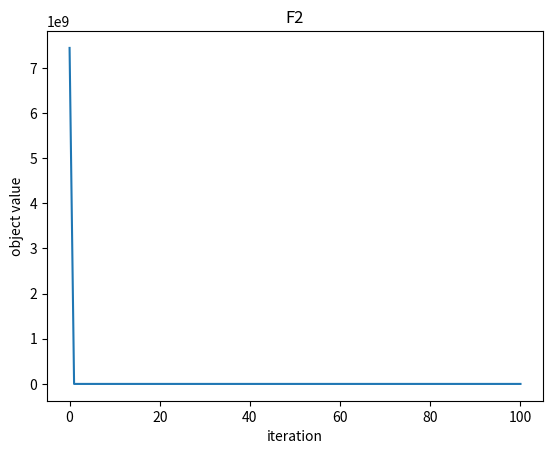

Here is the Python script that generated this plot:
"""
the version of DBO with changed variables' names, 2024/9/12
"""

import numpy as np
import math
import sys
import matplotlib.pyplot as plt
import copy

def Parameters(F):
    if F=='F1':
        
        fobj = F1 # ParaValue=[-100,100,30] [-100,100]代表初始范围，30代表dim维度
        lb=-100
        ub=100
        dim=30
    elif F == 'F2':
        fobj = F2
        lb=-10
        ub=10
        dim=30
    elif F == 'F3':
        fobj = F3
        lb=-100
        ub=100
        dim=30
    elif F == 'F4':
        fobj = F4
        lb=-100
        ub=100
        dim=30
    elif F == 'F5':
        fobj = F5
        lb=-30
        ub=30
        dim=30
    elif F == 'F6':
        fobj = F6
        lb=-100
        ub=100
        dim=30  
    elif F == 'F7':
        fobj = F7
        lb=-1.28
        ub=1.28
        dim=30
    elif F == 'F8':    
        fobj = F8
        lb=-500
        ub=500
        dim=30
    elif F == 'F9':    
        fobj = F9
        lb=-5.12
        ub=5.12
        dim=30
        
    elif F == 'F10':
        fobj = F10
        lb=-32
        ub=32
        dim=30
        
    elif F == 'F11':
        fobj = F11
        lb=-600
        ub=600
        dim=30
        
    elif F == 'F12':
        fobj = F12
        lb=-50
        ub=50
        dim=30
        
    elif F == 'F13':
        fobj = F13
        lb=-50
        ub=50
        dim=30
        
    elif F == 'F14':
        fobj = F14
        lb=-65.536
        ub=65.536
        dim=2
        
    elif F == 'F15':
        fobj = F15
        lb=-5
        ub=5
        dim=4
        
    elif F == 'F16':
        fobj = F16
        lb=-5
        ub=5
        dim=2
        
    elif F == 'F17':
        fobj = F17
        lb=[-5,0]
        ub=[10,15]
        dim=2
        
    elif F == 'F18':
        fobj = F18
        lb=-2
        ub=2
        dim=2
        
    elif F == 'F19':
        fobj = F19
        lb=0
        ub=1
        dim=3
        
    elif F == 'F20':
        fobj = F20
        lb=0
        ub=1
        dim=6   
        
    elif F == 'F21':
        fobj = F21
        lb=0
        ub=10
        dim=4  
        
    elif F == 'F22':
        fobj = F22
        lb=0
        ub=10
        dim=4
        
    elif F == 'F23':
        fobj = F23
        lb=0
        ub=10
        dim=4

    return fobj, lb, ub, dim

# F1
def F1(x):
    o = np.sum(np.square(x))
    return o
# F2
def F2(x):
    o = np.sum(np.abs(x))+np.prod(np.abs(x))
    return o
# F3
def F3(x):
    dim = len(x)
    o = 0
    for i in range(dim):
        o = o+np.square(np.sum(x[0:i]))
    return o
# F4
def F4(x):
    o = np.max(np.abs(x))
    return o
# F5
def F5(x):
    dim = len(x)
    o = np.sum(100 * np.square(x[1:dim] - np.square(x[0:dim - 1]))) + np.sum(np.square(x[0:dim - 1] - 1))
    return o
# F6
def F6(x):
    o=np.sum(np.square(np.abs(x+0.5)))
    return o
# F7
def F7(x):
    dim = len(x)
    num1 = [num for num in range(1,dim+1)]
    o = np.sum(num1*np.power(x, 4))+np.random.rand(1)
    return o
# F8
def F8(x):
    o = np.sum(0-x*np.sin(np.sqrt(np.abs(x))))
    return o
# F9
def F9(x):
    dim = len(x)
    o = np.sum(np.square(x)-10*np.cos(2*math.pi*x))+10*dim
    return o
# F10
def F10(x):
    dim=len(x)
    o=0-20*np.exp(0-0.2*np.sqrt(np.sum(np.square(x))/dim))-np.exp(np.sum(np.cos(2*math.pi*x))/dim)+20+np.exp(1)
    return o
# F11
def F11(x):
    dim=len(x)
    num1=[num for num in range(1, dim+1)]
    o=np.sum(np.square(x))/4000-np.prod(np.cos(x/np.sqrt(num1)))+1
    return o

# F12
def F12(x):
    dim = len(x)
    o = (math.pi/dim)*(10*np.square(np.sin(math.pi*(1+(x[1]+1)/4)))+\
        np.sum((((x[0:dim-2]+1)/4)**2)*\
        (1+10.*((np.sin(math.pi*(1+(x[1:dim-1]+1)/4))))**2))+((x[dim-1]+1)/4)**2)+np.sum(Ufun(x,10,100,4))
    return o

# F13
def F13(x):
    dim = len(x)
    o = 0.1*(np.square(np.sin(3*math.pi*x[1]))+np.sum(np.square(x[0:dim-2]-1)*(1+np.square(np.sin(3*math.pi*x[1:dim-1]))))+\
        np.square(x[dim-1]-1)*(1+np.square(np.sin(2*math.pi*x[dim-1]))))+np.sum(Ufun(x,5,100,4))

    return o
def Ufun(x,a,k,m):
    o=k*np.power(x-a,m)*(x>a)+k*(np.power(-x-a,m))*(x<(-a))
    return o

# F14
def F14(x):
    aS = [[-32, -16, 0, 16, 32, -32, -16, 0, 16, 32, -32, -16, 0, 16, 32, -32, -16, 0, 16, 32, -32, -16, 0, 16, 32],\
          [-32, -32, -32, -32, -32, -16, -16, -16, -16, -16, 0, 0, 0, 0, 0, 16, 16, 16, 16, 16, 32, 32, 32, 32, 32]]
    ss = x.T
    bS = np.zeros
    bS = aS[0, :]
    num1 = [num for num in range(1,26)]
    for j in range(25):
        bS[j] = np.sum(np.power(ss-aS[:, j], 6))
    o= 1/(1/500+np.sum(1/(num1+bS)))
    return o

# F15
def F15(x):
    aK = np.array[0.1957, 0.1947, 0.1735, 0.16, 0.0844, 0.0627, 0.0456, 0.0342, 0.0323, 0.0235, 0.0246]
    bK = np.array[0.25, 0.5, 1, 2, 4, 6, 8, 10, 12, 14, 16]
    bK = 1/bK
    o = np.sum(np.square(aK-(x[1]*(np.square(bK)+x[2]*bK))/(np.square(bK)+x[3]*bK+x[4])))
    return o

# F16
def F16(x):
    o = 4*np.square(x[1])-2.1*np.power(x[1], 4)+np.power(x[1], 6)/3+\
        x[1]*x[2]-4*np.square(x[2])+4*np.power(x[2], 4)
    return o

# F17
def F17(x):
    o =  np.square(x[2]-np.square(x[1])*5.1/(4*np.square(math.pi))+5/math.pi*x[1]-6)+\
        10*(1-1/(8*math.pi))*np.cos(x[1])+10
    return o


# F18
def F18(x):
    o = (1 + np.square(x[1]+x[2]+1)*(19-14*x[1]+3*np.square(x[1])-14*x[2]+6*x[1]*x[2]+3*np.square(x[2])))*\
        (30+np.square(2*x[1]-3*x[2])*(18-32*x[1]+12*np.square(x[1])+48*x[2]-36*x[1]*x[2]+27*np.square(x[2])))
    return o     

# F19
def F19(x):
    aH = np.array[[3, 10, 30], [0.1, 10, 35], [3, 10, 30], [0.1, 10, 35]]
    cH = np.array[1, 1.2, 3, 3.2]
    pH = np.array[[0.3689, 0.117, 0.2673], [0.4699, 0.4387, 0.747], [0.1091, 0.8732, 0.5547], [0.03815, 0.5743, 0.8828]]
    o=0
    for i in range(4):
        o = o - cH[i]*np.exp(0-np.sum(aH[i, :]*np.square(x-pH[i, :])))
    return o

# F20
def F20(x):
    aH = np.array[[10, 3, 17, 3.5, 1.7, 8], [0.05, 10, 17, 0.1, 8, 14], [3, 3.5, 1.7, 10, 17, 8], [17, 8, 0.05, 10, 0.1, 14]]
    cH = np.array[1, 1.2, 3, 3.2]
    pH = np.array[[0.1312, 0.1696, 0.5569, 0.0124, 0.8283, 0.5886], [0.2329, 0.4135, 0.8307, 0.3736, 0.1004, 0.9991],[0.2348, 0.1415, 0.3522, 0.2883, 0.3047, 0.6650], [0.4047, 0.8828, 0.8732, 0.5743, 0.1091, 0.0381]]
    o = 0
    for i in range(4):
        o = o - cH(i)*np.exp(0-(np.sum(aH[i,:]*(np.square(x-pH[i, :])))))            
    return o

# F21
def F21(x):
    aSH = np.array[[4, 4, 4, 4], [1, 1, 1, 1], [8, 8, 8, 8], [6, 6, 6, 6], [3, 7, 3, 7], [2, 9, 2, 9], [5, 5, 3, 3], [8, 1, 8, 1], [6, 2, 6, 2], [7, 3.6, 7, 3.6]]
    cSH = np.array[0.1, 0.2, 0.2, 0.4, 0.4, 0.6, 0.3, 0.7, 0.5, 0.5]
    o = 0
    for i in range(5):
        o=o-1/(np.sum((x-aSH[i, :])*(x-aSH[i, :]))+cSH(i))
    return o

# F22
def F22(x):
    aSH = np.array[[4, 4, 4, 4], [1, 1, 1, 1], [8, 8, 8, 8], [6, 6, 6, 6], [3, 7, 3, 7], [2, 9, 2, 9], [5, 5, 3, 3], [8, 1, 8, 1], [6, 2, 6, 2], [7, 3.6, 7, 3.6]]
    cSH = np.array[0.1, 0.2, 0.2, 0.4, 0.4, 0.6, 0.3, 0.7, 0.5, 0.5]
    o = 0
    for i in range(7):
        o=o-1/(np.sum((x-aSH[i, :])*(x-aSH[i, :]))+cSH(i))
    return o

# F23
def F23(x):
    aSH=np.array[[4, 4, 4, 4], [1, 1, 1, 1], [8, 8, 8, 8], [6, 6, 6, 6], [3, 7, 3, 7], [2, 9, 2, 9], [5, 5, 3, 3], [8, 1, 8, 1], [6, 2, 6, 2], [7, 3.6, 7, 3.6]]
    cSH=np.array[0.1, 0.2, 0.2, 0.4, 0.4, 0.6, 0.3, 0.7, 0.5, 0.5]
    o=0
    for i in range(10):
        o = o-1/(np.sum((x-aSH[i, :])*(x-aSH[i,:]))+cSH[i])
    return o


##################################################################################

'''初始化蜣螂种群'''
def Initialize(pop, dim, c, d):
    lb = c * np.ones(dim)  # 下边界
    ub = d * np.ones(dim)  # 上边界
    np.random.seed(2)
    X= np.random.uniform(low=lb, high=ub, size=(pop, dim))
    fitness = np.zeros(pop)

    return X, lb, ub, fitness

'''边界检查'''
def BoundaryCheck(input, lb, ub):
    temp = input
    # method 1  np.random.seed(2) => F1, seed(2), gfit = 8.092168965584682e-11
    for i in range(len(input)):
        if temp[i] < lb[i]:
            temp[i] = lb[i]
        elif temp[i] > ub[i]:
            temp[i] = ub[i]
    # Q 为什么这两种范围检查方式会导致输出结果有差别? 并且下面这种方式导致的结果很差
    # method 2  np.random.seed(2) => F1, seed(2), gfit = 0.04881476681090107
    # temp = np.clip(temp, lb, ub)

    return temp

'''DBO算法'''
def DBO(p_percent, pop, dim, max_iter, c, d, fun):
    """
    :param fun: 适应度函数
    :param pop: 种群数量
    :param m: 迭代次数
    :param c: 迭代范围下界
    :param d: 迭代范围上界
    :param dim: 优化参数的个数
    :return: 适应度值最小的值 对应得位置
    """
    pNum = round(pop*p_percent)
    record_gfitness = []
    X, lb, ub, pfitness = Initialize(pop, dim, c, d)
    X_now = copy.copy(X)  # atten python中，非常不建议直接将一个变量赋值给另一个变量!!! 一般使用copy.copy()!!!
    X_last = copy.copy(X_now)

    for i in range(pop):
        pfitness[i] = fun(X_now[i])
    pfitness_now = copy.copy(pfitness) 
    gfitness = np.min(pfitness)
    gbest = X_now[pfitness.argmin()]

    record_gfitness.append(gfitness)

    for t in range(max_iter):  # 实际上，循环中的X和pfitness，都指代X_new和pfitness_new

        gworst = X_now[pfitness_now.argmax()]
        # 滚球、跳舞
        r2 = np.random.rand(1)
        for i in range(pNum):
            if r2 < 0.9:
                a = np.random.rand(1)
                if a > 0.1:
                    a = 1
                else:
                    a = -1
                X[i] = X_now[i]+0.3*np.abs(X_now[i]-gworst)+a*0.1*(X_last[i]) #Equation(1)
            else:
                temp1 = np.random.randint(180, size=1)
                if temp1 == 0 or temp1 == 90 or temp1 == 180:
                    X[i] = X_now[i]
                else:
                    theta = temp1 * math.pi/180
                    X[i] = X_now[i]+math.tan(theta[0])*np.abs(X_now[i]-X_last[i]) #Equation(2)
            X[i] = BoundaryCheck(X[i], lb, ub)
            pfitness[i] = fun(X[i])

        locbest = X[pfitness.argmin()]

        R = 1 - t/max_iter
        lbstar = locbest*(1-R)
        ubstar = locbest*(1+R)
        lbstar = BoundaryCheck(lbstar, lb, ub)    #Equation(3)
        ubstar = BoundaryCheck(ubstar, lb,ub)

        lbb = gbest*(1-R)
        ubb = gbest*(1+R)             # Equation(5)
        lbb = BoundaryCheck(lbb, lb, ub)
        ubb = BoundaryCheck(ubb, lb, ub)

        for i in range(pNum+1, 12):      # Equation(4)
            X[i] = locbest + (np.random.rand(1, dim))*(X_now[i]-lbstar)+(np.random.rand(1, dim))*(X_now[i]-ubstar)
            X[i] = BoundaryCheck(X[i], lbstar, ubstar)
            pfitness[i] = fun(X[i])

        for i in range(13, 19):           # Equation(6)
            X[i] = X_now[i]+ ((np.random.randn(1))*(X_now[i] - lbb)+((np.random.rand(1, dim))*(X_now[i]-ubb)))
            X[i] = BoundaryCheck(X[i], lb, ub)
            pfitness[i] = fun(X[i])

        for j in range(20, pop):           # Equation(7)
            X[j] = gbest +np.random.randn(1, dim)*(np.abs(X_now[j] - locbest) + np.abs(X_now[j]-gbest))/2
            X[j] = BoundaryCheck(X[j], lb, ub)
            pfitness[j] = fun(X[j])

        # 更新X_last, X_now, pfitness, gfitness, gbest
        X_last = copy.copy(X_now)
        for i in range(pop):  # 个体
            if pfitness[i] < pfitness_now[i]:
                pfitness_now[i] = pfitness[i]
                X_now[i] = X[i]  # X_now 其实就相当于PSO中的pbest
     
        if np.min(pfitness_now) < gfitness:  # 群体 
            gfitness = np.min(pfitness_now) 
            gbest = X_now[pfitness_now.argmin()]

        # gfitness = np.min([gfitness, np.min(pfitness_now)])# np.min()得到的是一个numpy.float64，而且np.min()所比较的对象必须在一个np.array或者list里面
        # gbest = X_now[pfitness_now.argmin()]
        
        record_gfitness.append(gfitness)

    return gfitness, gbest, record_gfitness

    
def main(argv):
    SearchAgents=30
    p_percent = 0.2
    Function_name='F2'
    Max_iteration=100

    fobj,lb,ub,dim=Parameters(Function_name)
    fMin,bestX,DBO_curve=DBO(p_percent, SearchAgents, dim, Max_iteration, lb, ub, fobj)

    print(f'目标函数：{Function_name}, 最优值为：{fMin}')
    # print(['最优变量为：',bestX])
    plt.plot(DBO_curve)
    plt.xlabel('iteration')
    plt.ylabel('object value')
    plt.title(Function_name)
 
    # plt.show()

if __name__=='__main__':
	main(sys.argv)
